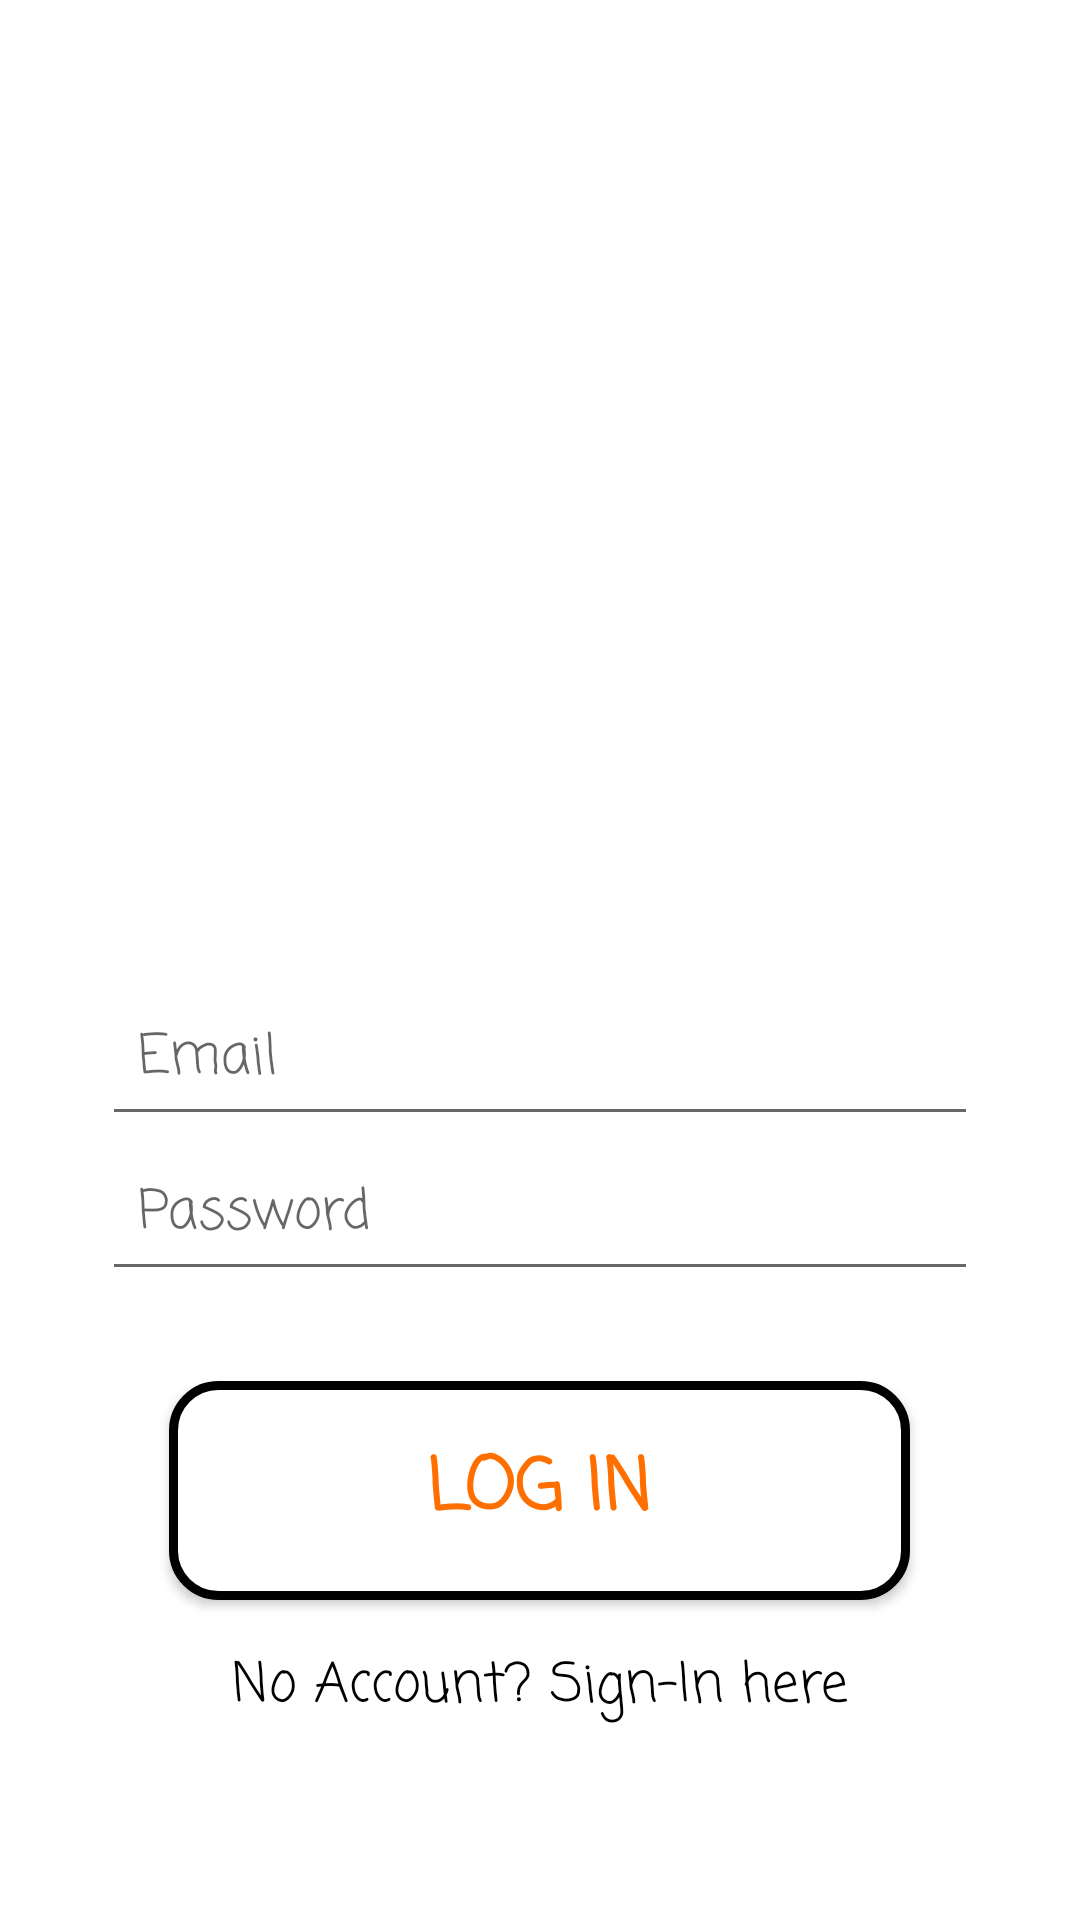

Produce the Android XML layout that renders to this screen, including the resource entries it uses.
<!-- AndroidManifest.xml: application theme Theme.Authentication_rekap -->
<!-- res/layout/activity_main.xml -->
<?xml version="1.0" encoding="utf-8"?>
<RelativeLayout xmlns:android="http://schemas.android.com/apk/res/android"
    xmlns:app="http://schemas.android.com/apk/res-auto"
    xmlns:tools="http://schemas.android.com/tools"
    android:layout_width="match_parent"
    android:layout_height="match_parent"
    android:orientation="vertical"
    tools:context=".MainActivity"
    android:background="@drawable/new_new_background">

    <ImageView
        android:layout_width="350dp"
        android:layout_height="207dp"
        android:id="@+id/noBg_ppl"
        android:layout_centerHorizontal="true"
        android:layout_marginTop="80dp"
        android:background="@drawable/nobg_ppl"
        android:contentDescription=" " />


    <EditText
        android:layout_width="match_parent"
        android:layout_height="wrap_content"
        android:hint="Email"
        android:inputType="text"
        android:layout_below="@id/noBg_ppl"
        android:padding="12dp"
        android:layout_marginStart="34dp"
        android:layout_marginEnd="34dp"
        android:layout_marginTop="40dp"
        android:id="@+id/Email_text"
        android:fontFamily="casual"
        android:textColor="@color/black"
        />
    <EditText
        android:layout_width="match_parent"
        android:layout_height="wrap_content"
        android:hint="Password"
        android:inputType="textPassword"
        android:layout_below="@id/Email_text"
        android:padding="12dp"
        android:layout_marginStart="34dp"
        android:layout_marginEnd="34dp"
        android:id="@+id/Password_text"
        android:fontFamily="casual"
        android:textColor="@color/black"
        />

    <Button
        android:id="@+id/login_btn"
        android:layout_width="247dp"
        android:layout_height="73dp"
        android:layout_centerHorizontal="true"
        android:background="@drawable/bg"
        android:fontFamily="casual"
        android:text="Log In"
        android:textColor="#FF6F00"
        android:textSize="24dp"
        android:textStyle="bold"
        android:layout_marginTop="30dp"
        android:layout_below="@id/Password_text"/>
    <TextView
        android:layout_width="wrap_content"
        android:layout_height="wrap_content"
        android:layout_below="@id/login_btn"
        android:textAlignment="center"
        android:layout_marginTop="15dp"
        android:textSize="18dp"
        android:text="@string/login"
        android:fontFamily="casual"
        android:textColor="@color/black"
        android:layout_centerHorizontal="true"
        android:id="@+id/signin_here"

        />

</RelativeLayout>
<!-- resources referenced by this layout -->
<resources>
  <color name="black">#FF000000</color>
  <!-- drawable bg (drawable) -->
  <?xml version="1.0" encoding="utf-8"?>
  <shape xmlns:android="http://schemas.android.com/apk/res/android">
      <solid android:color="@color/white"/>
      <corners android:radius="15dp"/>
      <stroke
          android:color="@color/black"
          android:width="3dp"/>
  </shape>
  <string name="login">No Account? Sign-In here</string>
  <style name="Theme.Authentication_rekap" parent="Theme.MaterialComponents.DayNight.NoActionBar">
          
          <item name="colorPrimary">@color/purple_500</item>
          <item name="colorPrimaryVariant">@color/purple_700</item>
          <item name="colorOnPrimary">@color/white</item>
          
          <item name="colorSecondary">@color/teal_200</item>
          <item name="colorSecondaryVariant">@color/teal_700</item>
          <item name="colorOnSecondary">@color/black</item>
          
          <item name="android:statusBarColor">?attr/colorPrimaryVariant</item>
          
      </style>
  <color name="white">#FFFFFFFF</color>
  <color name="purple_500">#FFFFFF</color>
  <color name="purple_700">#FF3700B3</color>
  <color name="teal_200">#FB9D54</color>
  <color name="teal_700">#FF018786</color>
</resources>
